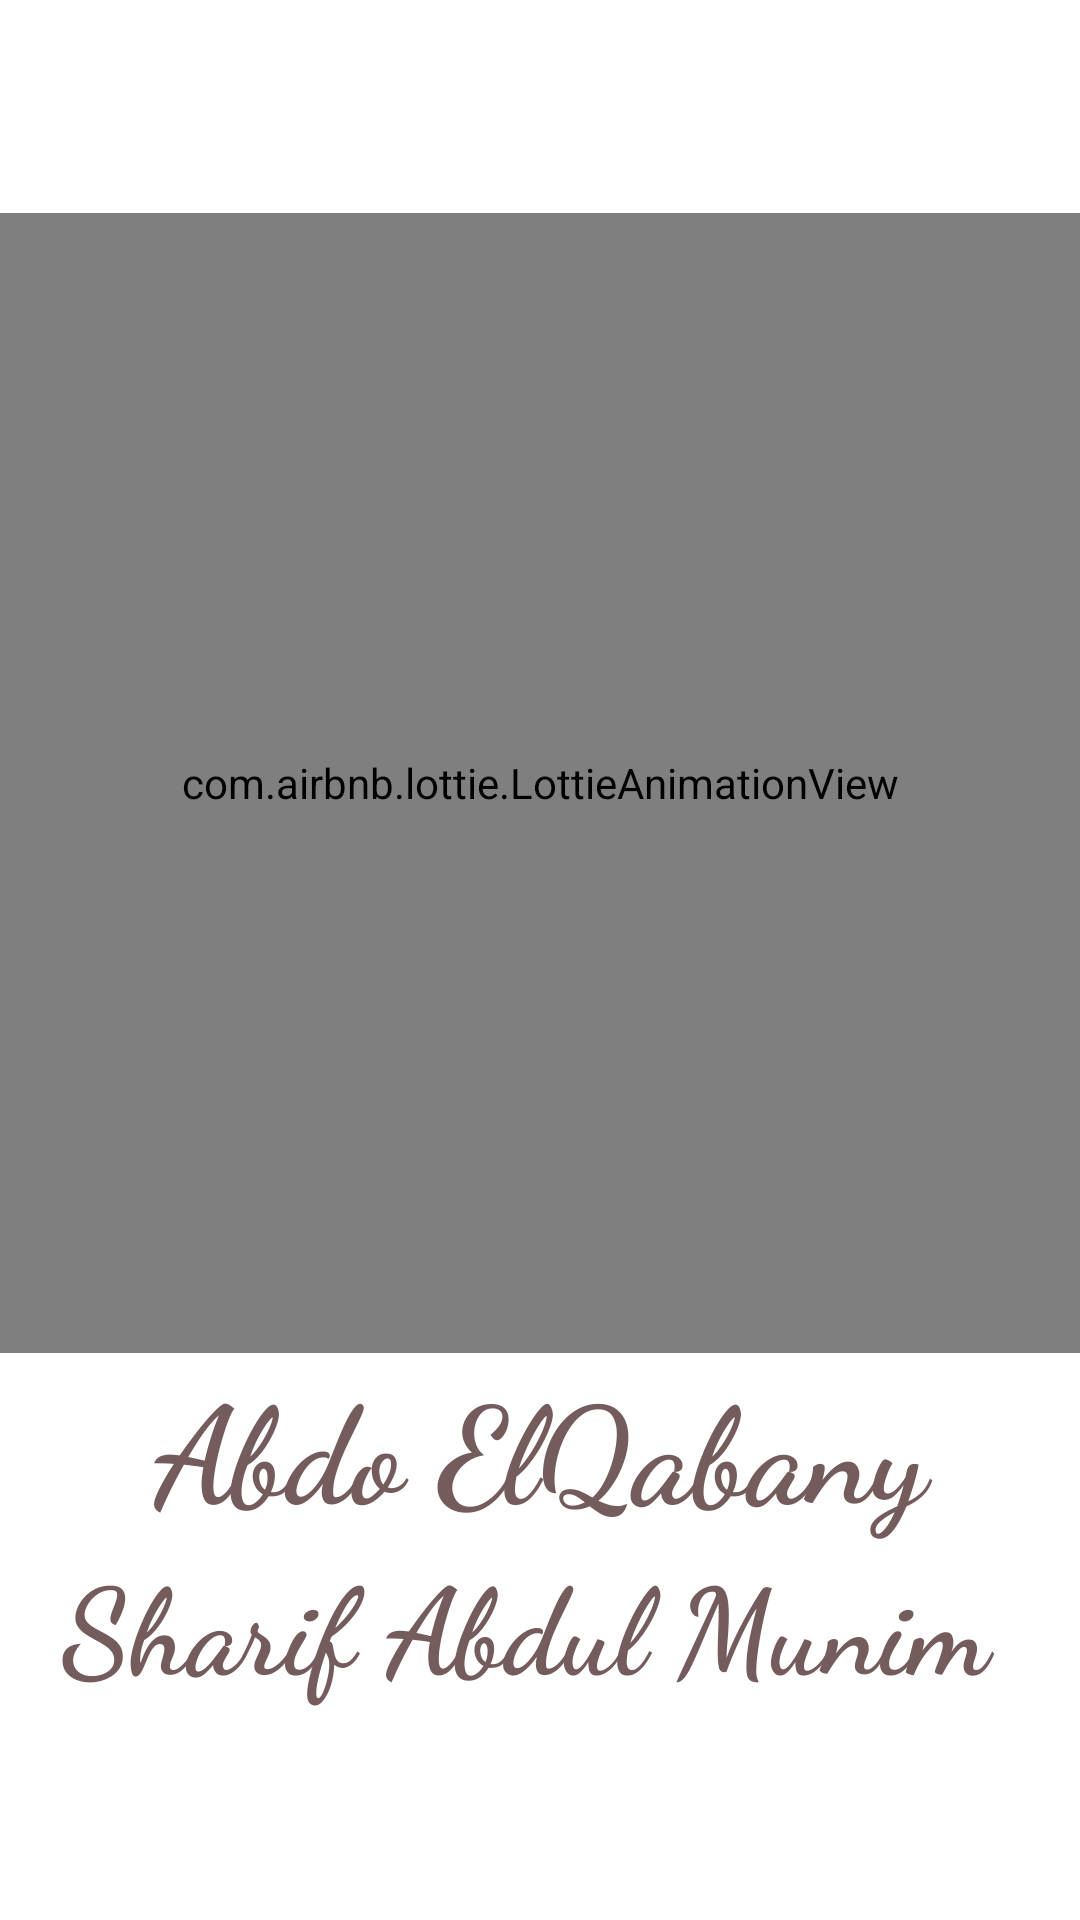

Android layout source for this screen:
<!-- AndroidManifest.xml: application theme Theme.TicTac -->
<!-- res/layout/activity_welcome_screen.xml -->
<?xml version="1.0" encoding="utf-8"?>

<LinearLayout xmlns:android="http://schemas.android.com/apk/res/android"
    xmlns:app="http://schemas.android.com/apk/res-auto"
    xmlns:tools="http://schemas.android.com/tools"
    android:layout_width="match_parent"
    android:orientation="vertical"
    android:layout_height="match_parent"
    android:gravity="center"
    tools:context=".WelcomeScreen">


    <com.airbnb.lottie.LottieAnimationView
        android:layout_width="match_parent"
        android:layout_height="380dp"
        android:background="#FFFFFF"
        app:lottie_autoPlay="true"
        app:lottie_loop="false"
        app:lottie_rawRes="@raw/tictac"
        ></com.airbnb.lottie.LottieAnimationView>
    <TextView
        android:id="@+id/tv_myname"
        android:layout_width="match_parent"
        android:layout_height="wrap_content"
        android:fontFamily="cursive"
        android:gravity="center"
        android:text="Abdo ElQabany"
        android:textColor="#755C5C"
        android:textSize="45sp"
        android:textStyle="bold"
        ></TextView>
    <TextView
        android:id="@+id/tv_sharifname"
        android:layout_width="match_parent"
        android:layout_height="wrap_content"
        android:fontFamily="cursive"
        android:gravity="center"
        android:text="Sharif Abdul Munim "
        android:textColor="#755C5C"
        android:textSize="40sp"
        android:textStyle="bold"
        ></TextView>
</LinearLayout>
<!-- resources referenced by this layout -->
<resources>
  <style name="Theme.TicTac" parent="Theme.MaterialComponents.DayNight.NoActionBar">
          
          <item name="colorPrimary">@color/purple_500</item>
          <item name="colorPrimaryVariant">@color/purple_700</item>
          <item name="colorOnPrimary">@color/white</item>
          
          <item name="colorSecondary">@color/teal_200</item>
          <item name="colorSecondaryVariant">@color/teal_700</item>
          <item name="colorOnSecondary">@color/black</item>
          
          <item name="android:statusBarColor" tools:targetApi="l">?attr/colorPrimaryVariant</item>
          
      </style>
  <color name="purple_500">#2196F3</color>
  <color name="purple_700">#2196F3</color>
  <color name="white">#FFFFFFFF</color>
  <color name="teal_200">#FF03DAC5</color>
  <color name="teal_700">#FF018786</color>
  <color name="black">#FF000000</color>
</resources>
